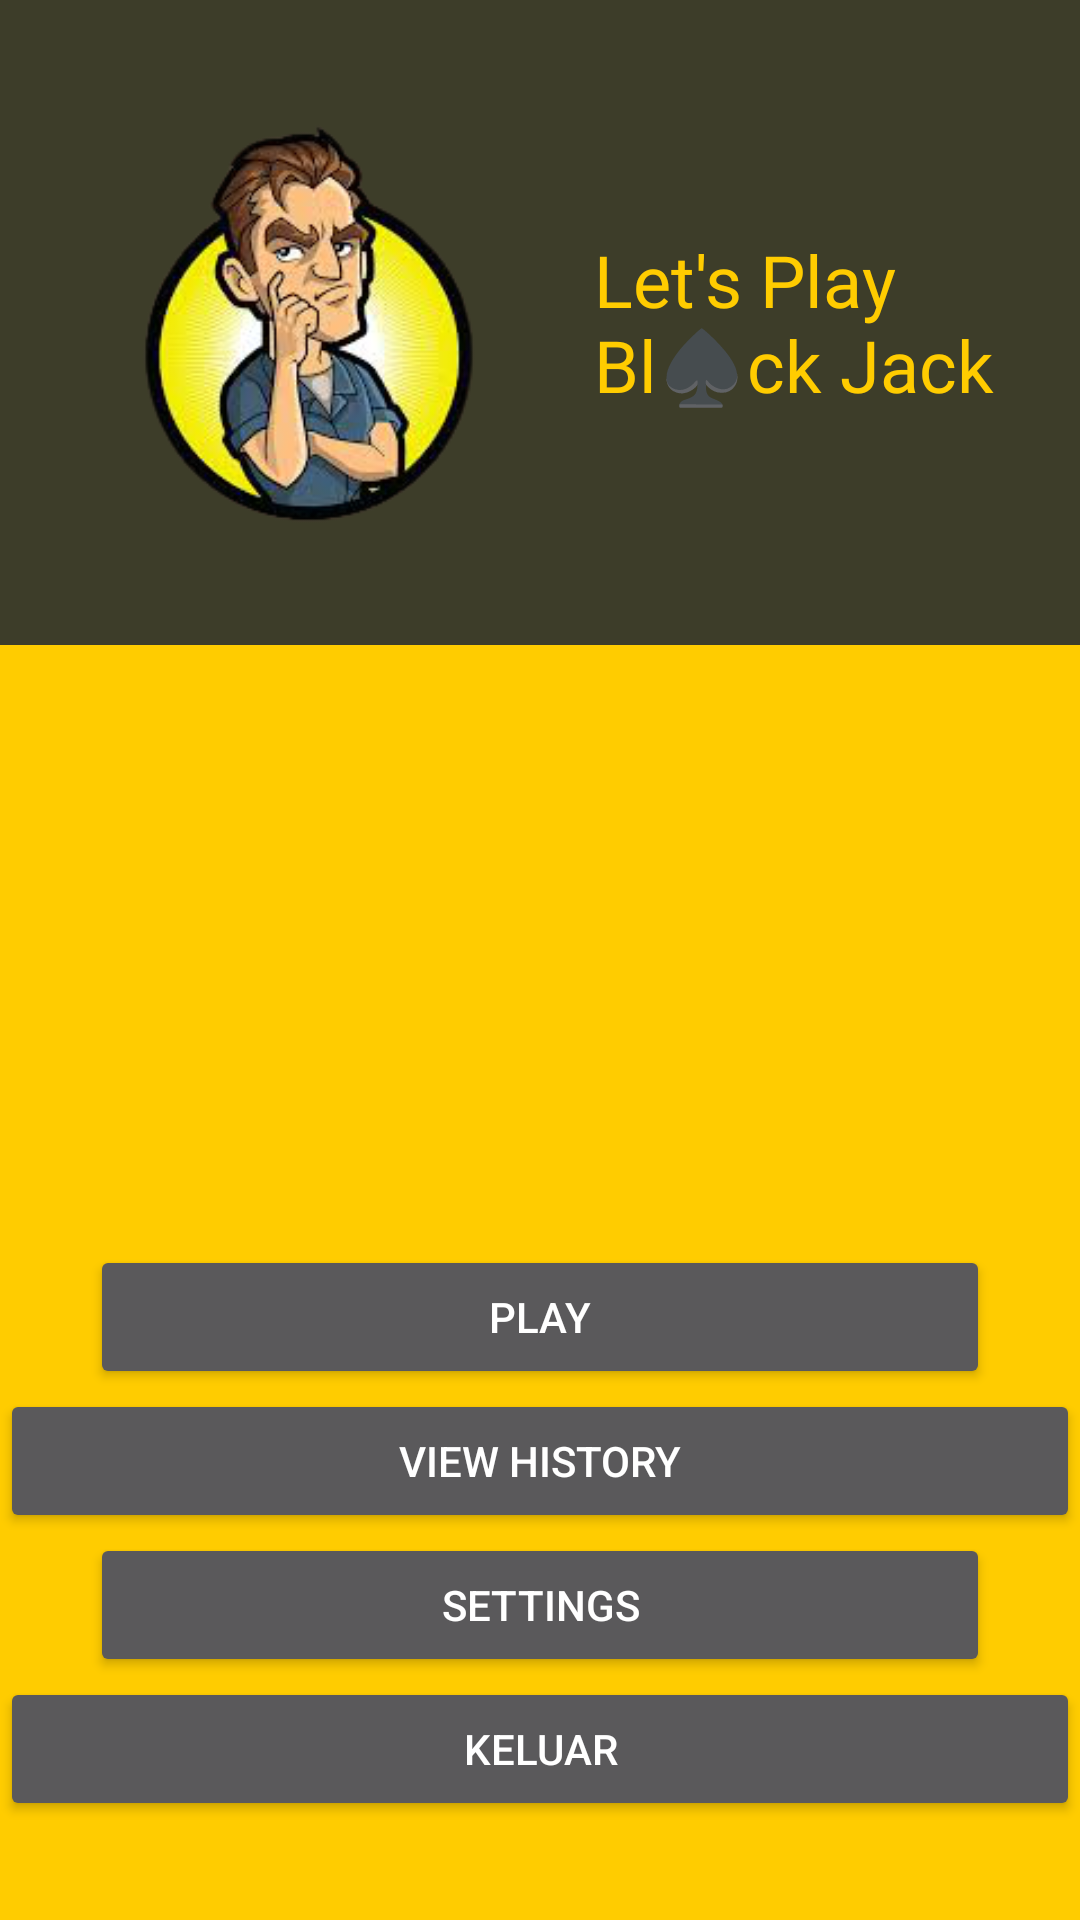

Here is an Android app screen rendered from its layout file. Give the layout XML and the strings, colors and styles it references.
<!-- AndroidManifest.xml: application theme Theme.AppCompat.Light.NoActionBar.FullScreen -->
<!-- res/layout/activity_game_menu.xml -->
<?xml version="1.0" encoding="utf-8"?>
<LinearLayout xmlns:android="http://schemas.android.com/apk/res/android"
    xmlns:app="http://schemas.android.com/apk/res-auto"
    xmlns:tools="http://schemas.android.com/tools"
    android:layout_width="match_parent"
    android:layout_height="match_parent"
    tools:context="com.example.blackjackgame.GameMenu"
    android:orientation="vertical"
    android:background="@color/bgcolor"
    android:id="@+id/login_form">
    <LinearLayout
        android:padding="8dp"
        android:layout_width="match_parent"
        android:layout_height="wrap_content"
        android:orientation="horizontal"
        android:background="@color/txtcolor">

        <ImageView
            android:layout_width="190dp"
            android:layout_height="wrap_content"
            android:src="@drawable/avatar"/>
        <TextView
            android:layout_width="wrap_content"
            android:layout_height="wrap_content"
            android:textColor="@color/bgcolor"
            android:text="Let's Play Bl♠ck Jack"
            android:fontFamily="@font/bungee"
            android:textSize="24sp"
            android:layout_gravity="center">


        </TextView>
    </LinearLayout>
    <LinearLayout
        android:layout_marginTop="200dp"
        android:layout_width="match_parent"
        android:layout_height="wrap_content"
        android:orientation="vertical">
        <Button
            android:id="@+id/btn_play"
            android:layout_width="300dp"
            android:layout_height="wrap_content"
            android:text="PLAY"
            android:layout_gravity="center"/>
        <Button
            android:id="@+id/btn_view_history"
            android:layout_width="match_parent"
            android:layout_height="wrap_content"
            android:text="View History"/>
        <Button
            android:id="@+id/btn_settings"
            android:layout_width="300dp"
            android:layout_height="match_parent"
            android:layout_gravity="center"
            android:text="SEttings"/>

        <Button
            android:id="@+id/btn_logout"
            android:layout_width="match_parent"
            android:layout_height="wrap_content"
            android:text="Keluar"
            />

        <TextView
            android:id="@+id/txt_user_name_game"
            android:layout_width="match_parent"
            android:layout_height="wrap_content"
            android:fontFamily="@font/antic"
            android:textColor="@color/txtcolor"
            android:textSize="28sp"
            android:layout_gravity="right"
            />

    </LinearLayout>
</LinearLayout>
<!-- resources referenced by this layout -->
<resources>
  <color name="bgcolor">#FFCC00</color>
  <color name="txtcolor">#3d3d29</color>
  <!-- drawable avatar: png bitmap (drawable, 56433 bytes) -->
  <style name="Theme.AppCompat.Light.NoActionBar.FullScreen" parent="@style/Theme.MaterialComponents.NoActionBar">
          
          <item name="android:windowNoTitle">true</item>
          <item name="android:windowActionBar">false</item>
          <item name="android:windowFullscreen">true</item>
          <item name="android:windowContentOverlay">@null</item>
          <item name="colorPrimary">@color/colorPrimary</item>
      </style>
  <color name="colorPrimary">#000000</color>
</resources>
